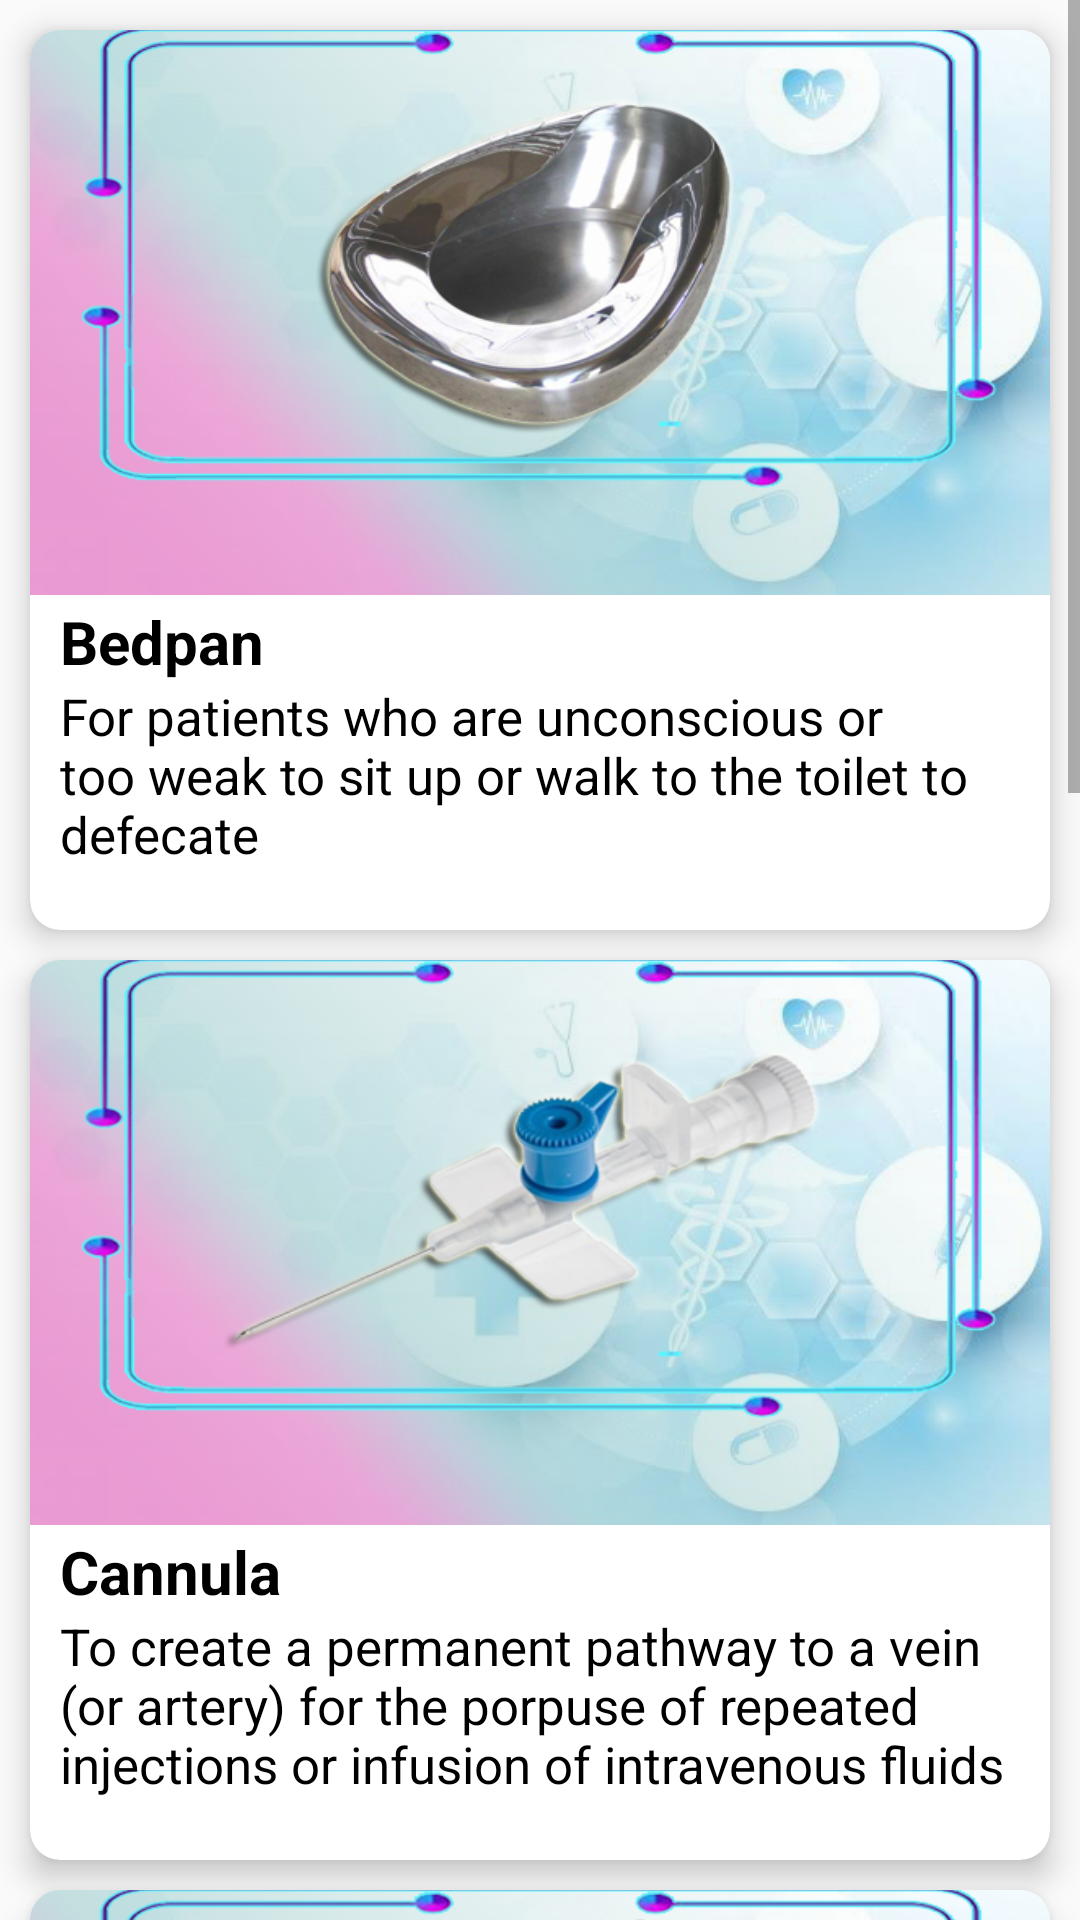

The Android layout XML behind this screen, and the referenced resources:
<!-- AndroidManifest.xml: application theme AppTheme -->
<!-- res/layout/activity_medicalpage.xml -->
<?xml version="1.0" encoding="utf-8"?>
<LinearLayout xmlns:android="http://schemas.android.com/apk/res/android"
    xmlns:app="http://schemas.android.com/apk/res-auto"
    xmlns:tools="http://schemas.android.com/tools"
    android:layout_width="match_parent"
    android:layout_height="match_parent"
    tools:context=".medicalpage"
    android:orientation="vertical">

    <androidx.drawerlayout.widget.DrawerLayout
        android:layout_width="match_parent"
        android:layout_height="match_parent"
        android:id="@+id/drawerlayout">
        <com.google.android.material.navigation.NavigationView
            android:id="@+id/navigationdrawer"
            android:layout_width="wrap_content"
            android:layout_height="match_parent"
            android:background="#fff"
            app:itemTextColor="#000"
            app:itemIconTint="#800000"

            app:menu="@menu/menunav"
            android:layout_gravity="start"
            app:headerLayout="@layout/activity_drawertop">

        </com.google.android.material.navigation.NavigationView>

        <ScrollView
            android:layout_width="match_parent"
            android:layout_height="match_parent">

        <LinearLayout
            android:layout_width="match_parent"
            android:layout_height="wrap_content"
            android:orientation="vertical">

        <androidx.cardview.widget.CardView
            android:layout_width="match_parent"
            android:layout_height="300dp"
            android:layout_marginHorizontal="10dp"
            app:layout_constraintBottom_toBottomOf="parent"
            app:layout_constraintEnd_toEndOf="parent"
            app:layout_constraintStart_toStartOf="parent"
            android:layout_marginTop="10dp"
            app:cardCornerRadius="10dp"
            app:cardElevation="6dp">

            <LinearLayout
                android:layout_marginTop="-17dp"
                android:layout_width="match_parent"
                android:layout_height="350dp"
                android:orientation="vertical">

                <ImageView

                    android:transitionName="transition"
                    android:layout_width="match_parent"
                    android:layout_height="200dp"
                    android:layout_gravity="center"
                    android:background="@drawable/medicalone"
                    android:layout_marginTop="5dp"
                    />

                <TextView
                    android:layout_marginTop="2dp"
                    android:layout_width="wrap_content"
                    android:layout_height="wrap_content"
                    android:text="Bedpan"
                    android:textColor="#000000"
                    android:textStyle="bold"
                    android:layout_marginLeft="10dp"
                    android:textSize="20sp" />
                <TextView
                    android:layout_width="wrap_content"
                    android:layout_height="wrap_content"
                    android:text="@string/medicalone"
                    android:textColor="#000000"
                    android:layout_marginLeft="10dp"
                    android:textSize="17sp"
                    />
            </LinearLayout>
        </androidx.cardview.widget.CardView>

            <androidx.cardview.widget.CardView
                android:layout_width="match_parent"
                android:layout_height="300dp"
                android:layout_marginHorizontal="10dp"
                app:layout_constraintBottom_toBottomOf="parent"
                app:layout_constraintEnd_toEndOf="parent"
                app:layout_constraintStart_toStartOf="parent"
                android:layout_marginTop="10dp"
                app:cardCornerRadius="10dp"
                app:cardElevation="6dp">

                <LinearLayout
                    android:layout_marginTop="-17dp"
                    android:layout_width="match_parent"
                    android:layout_height="350dp"
                    android:orientation="vertical">

                    <ImageView

                        android:transitionName="transition"
                        android:layout_width="match_parent"
                        android:layout_height="200dp"
                        android:layout_gravity="center"
                        android:background="@drawable/medicaltwo"
                        android:layout_marginTop="5dp"
                        />

                    <TextView
                        android:layout_marginTop="2dp"
                        android:layout_width="wrap_content"
                        android:layout_height="wrap_content"
                        android:text="Cannula"
                        android:textColor="#000000"
                        android:textStyle="bold"
                        android:layout_marginLeft="10dp"
                        android:textSize="20sp" />
                    <TextView
                        android:layout_width="wrap_content"
                        android:layout_height="wrap_content"
                        android:text="@string/medicaltwo"
                        android:textColor="#000000"
                        android:layout_marginLeft="10dp"
                        android:textSize="17sp"
                        />
                </LinearLayout>
            </androidx.cardview.widget.CardView>

            <androidx.cardview.widget.CardView
                android:layout_width="match_parent"
                android:layout_height="300dp"
                android:layout_marginHorizontal="10dp"
                app:layout_constraintBottom_toBottomOf="parent"
                app:layout_constraintEnd_toEndOf="parent"
                app:layout_constraintStart_toStartOf="parent"
                android:layout_marginTop="10dp"
                app:cardCornerRadius="10dp"
                app:cardElevation="6dp">

                <LinearLayout
                    android:layout_marginTop="-17dp"
                    android:layout_width="match_parent"
                    android:layout_height="350dp"
                    android:orientation="vertical">

                    <ImageView
                        android:transitionName="transition"
                        android:layout_width="match_parent"
                        android:layout_height="200dp"
                        android:layout_gravity="center"
                        android:background="@drawable/medicalthree"
                        android:layout_marginTop="5dp"
                        />

                    <TextView
                        android:layout_marginTop="2dp"
                        android:layout_width="wrap_content"
                        android:layout_height="wrap_content"
                        android:text="Catheter"
                        android:textColor="#000000"
                        android:textStyle="bold"
                        android:layout_marginLeft="10dp"
                        android:textSize="20sp" />
                    <TextView
                        android:layout_width="wrap_content"
                        android:layout_height="wrap_content"
                        android:text="@string/medicalthree"
                        android:textColor="#000000"
                        android:layout_marginLeft="10dp"
                        android:textSize="17sp"
                        />
                </LinearLayout>
            </androidx.cardview.widget.CardView>

            <androidx.cardview.widget.CardView
                android:layout_width="match_parent"
                android:layout_height="300dp"
                android:layout_marginHorizontal="10dp"
                app:layout_constraintBottom_toBottomOf="parent"
                app:layout_constraintEnd_toEndOf="parent"
                app:layout_constraintStart_toStartOf="parent"
                android:layout_marginTop="10dp"
                app:cardCornerRadius="10dp"
                app:cardElevation="6dp">

                <LinearLayout
                    android:layout_marginTop="-17dp"
                    android:layout_width="match_parent"
                    android:layout_height="350dp"
                    android:orientation="vertical">

                    <ImageView
                        android:transitionName="transition"
                        android:layout_width="match_parent"
                        android:layout_height="200dp"
                        android:layout_gravity="center"
                        android:background="@drawable/medicalfour"
                        android:layout_marginTop="5dp"
                        />

                    <TextView
                        android:layout_marginTop="2dp"
                        android:layout_width="wrap_content"
                        android:layout_height="wrap_content"
                        android:text="Cardioverter/Defibrillator"
                        android:textColor="#000000"
                        android:textStyle="bold"
                        android:layout_marginLeft="10dp"
                        android:textSize="20sp" />
                    <TextView
                        android:layout_width="wrap_content"
                        android:layout_height="wrap_content"
                        android:text="@string/medicalfour"
                        android:textColor="#000000"
                        android:layout_marginLeft="10dp"
                        android:textSize="17sp"
                        />
                </LinearLayout>
            </androidx.cardview.widget.CardView>

            <androidx.cardview.widget.CardView
                android:layout_width="match_parent"
                android:layout_height="300dp"
                android:layout_marginHorizontal="10dp"
                app:layout_constraintBottom_toBottomOf="parent"
                app:layout_constraintEnd_toEndOf="parent"
                app:layout_constraintStart_toStartOf="parent"
                android:layout_marginTop="10dp"
                app:cardCornerRadius="10dp"
                app:cardElevation="6dp">

                <LinearLayout
                    android:layout_marginTop="-17dp"
                    android:layout_width="match_parent"
                    android:layout_height="350dp"
                    android:orientation="vertical">

                    <ImageView
                        android:transitionName="transition"
                        android:layout_width="match_parent"
                        android:layout_height="200dp"
                        android:layout_gravity="center"
                        android:background="@drawable/medicalfive"
                        android:layout_marginTop="5dp"
                        />

                    <TextView
                        android:layout_marginTop="2dp"
                        android:layout_width="wrap_content"
                        android:layout_height="wrap_content"
                        android:text="Dialyser"
                        android:textColor="#000000"
                        android:textStyle="bold"
                        android:layout_marginLeft="10dp"
                        android:textSize="20sp" />
                    <TextView
                        android:layout_width="wrap_content"
                        android:layout_height="wrap_content"
                        android:text="@string/medicalfive"
                        android:textColor="#000000"
                        android:layout_marginLeft="10dp"
                        android:textSize="17sp"
                        />
                </LinearLayout>
            </androidx.cardview.widget.CardView>
        </LinearLayout>
        </ScrollView>

    </androidx.drawerlayout.widget.DrawerLayout>

</LinearLayout>
<!-- res/layout/activity_drawertop.xml (included above) -->
<?xml version="1.0" encoding="utf-8"?>
<androidx.constraintlayout.widget.ConstraintLayout xmlns:android="http://schemas.android.com/apk/res/android"
    xmlns:app="http://schemas.android.com/apk/res-auto"
    xmlns:tools="http://schemas.android.com/tools"
    android:layout_width="match_parent"
    android:layout_height="200dp"
    android:background="#f37e00">

</androidx.constraintlayout.widget.ConstraintLayout>
<!-- resources referenced by this layout -->
<resources>
  <!-- drawable medicalfive: png bitmap (drawable, 195782 bytes) -->
  <!-- drawable medicalfour: png bitmap (drawable, 218287 bytes) -->
  <!-- drawable medicalone: png bitmap (drawable, 216875 bytes) -->
  <!-- drawable medicalthree: png bitmap (drawable, 188154 bytes) -->
  <!-- drawable medicaltwo: png bitmap (drawable, 186485 bytes) -->
  <string name="medicalfive">To remove toxic material from the blood that are generally removed by the kidneys; used in case of renal failure</string>
  <string name="medicalfour">To correct arrhythmias of the heart or to start up a heart that is not beating</string>
  <string name="medicalone">For patients who are unconscious or too weak to sit up or walk to the toilet to defecate</string>
  <string name="medicalthree">To drain and collect urine directly from the bladder (primary use); also to act as a makeshift oxygen tube, etc. </string>
  <string name="medicaltwo">To create a permanent pathway to a vein (or artery) for the porpuse of repeated injections or infusion of intravenous fluids</string>
  <style name="AppTheme" parent="Theme.AppCompat.Light.DarkActionBar">
          
          <item name="colorPrimary">@color/actionbarcolor</item>
          <item name="colorPrimaryDark">@color/colorPrimaryDark</item>
          <item name="colorAccent">@color/colorAccent</item>
      </style>
  <color name="actionbarcolor">#E60202</color>
  <color name="colorPrimaryDark">#00574B</color>
  <color name="colorAccent">#D81B60</color>
</resources>
